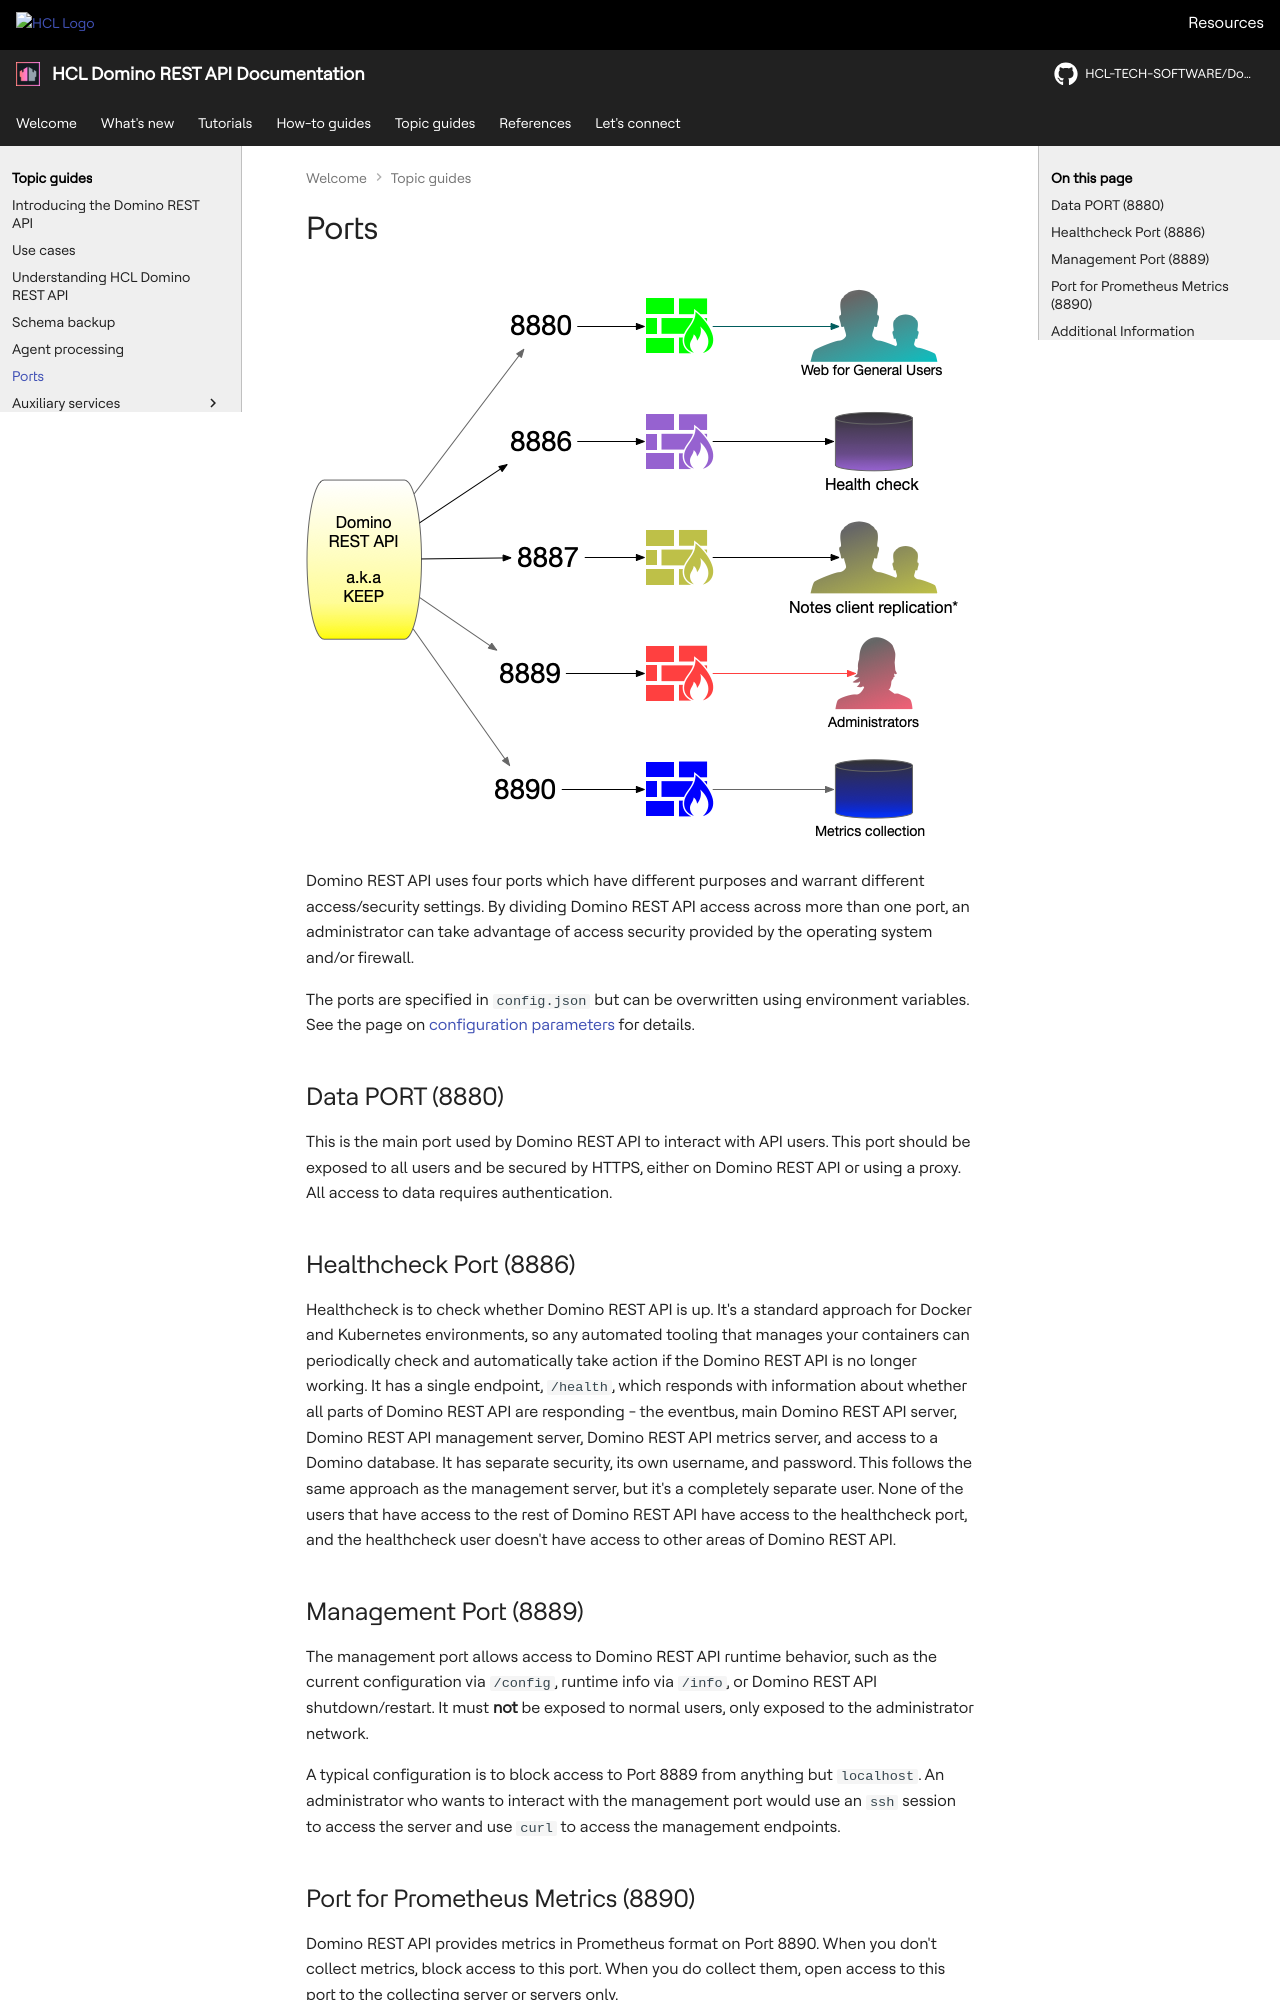

repository: HCL-TECH-SOFTWARE/Domino-rest-api · page: topicguides/configuringPorts.html · generator: mkdocs

# Ports

![Ports in use](../assets/images/PortUse.png)

Domino REST API uses four ports which have different purposes and warrant different access/security settings. By dividing Domino REST API access across more than one port, an administrator can take advantage of access security provided by the operating system and/or firewall.

The ports are specified in `config.json` but can be overwritten using environment variables. See the page on [configuration parameters](../references/configuration/parameters.md) for details.

## Data PORT (8880)

This is the main port used by Domino REST API to interact with API users. This port should be exposed to all users and be secured by HTTPS, either on Domino REST API or using a proxy. All access to data requires authentication.

## Healthcheck Port (8886)

Healthcheck is to check whether Domino REST API is up. It's a standard approach for Docker and Kubernetes environments, so any automated tooling that manages your containers can periodically check and automatically take action if the Domino REST API is no longer working. It has a single endpoint, `/health`, which responds with information about whether all parts of Domino REST API are responding - the eventbus, main Domino REST API server, Domino REST API management server, Domino REST API metrics server, and access to a Domino database. It has separate security, its own username, and password. This follows the same approach as the management server, but it's a completely separate user. None of the users that have access to the rest of Domino REST API have access to the healthcheck port, and the healthcheck user doesn't have access to other areas of Domino REST API.

## Management Port (8889)

The management port allows access to Domino REST API runtime behavior, such as the current configuration via `/config`, runtime info via `/info`, or Domino REST API shutdown/restart. It must **not** be exposed to normal users, only exposed to the administrator network.

A typical configuration is to block access to Port 8889 from anything but `localhost`. An administrator who wants to interact with the management port would use an `ssh` session to access the server and use `curl` to access the management endpoints.
